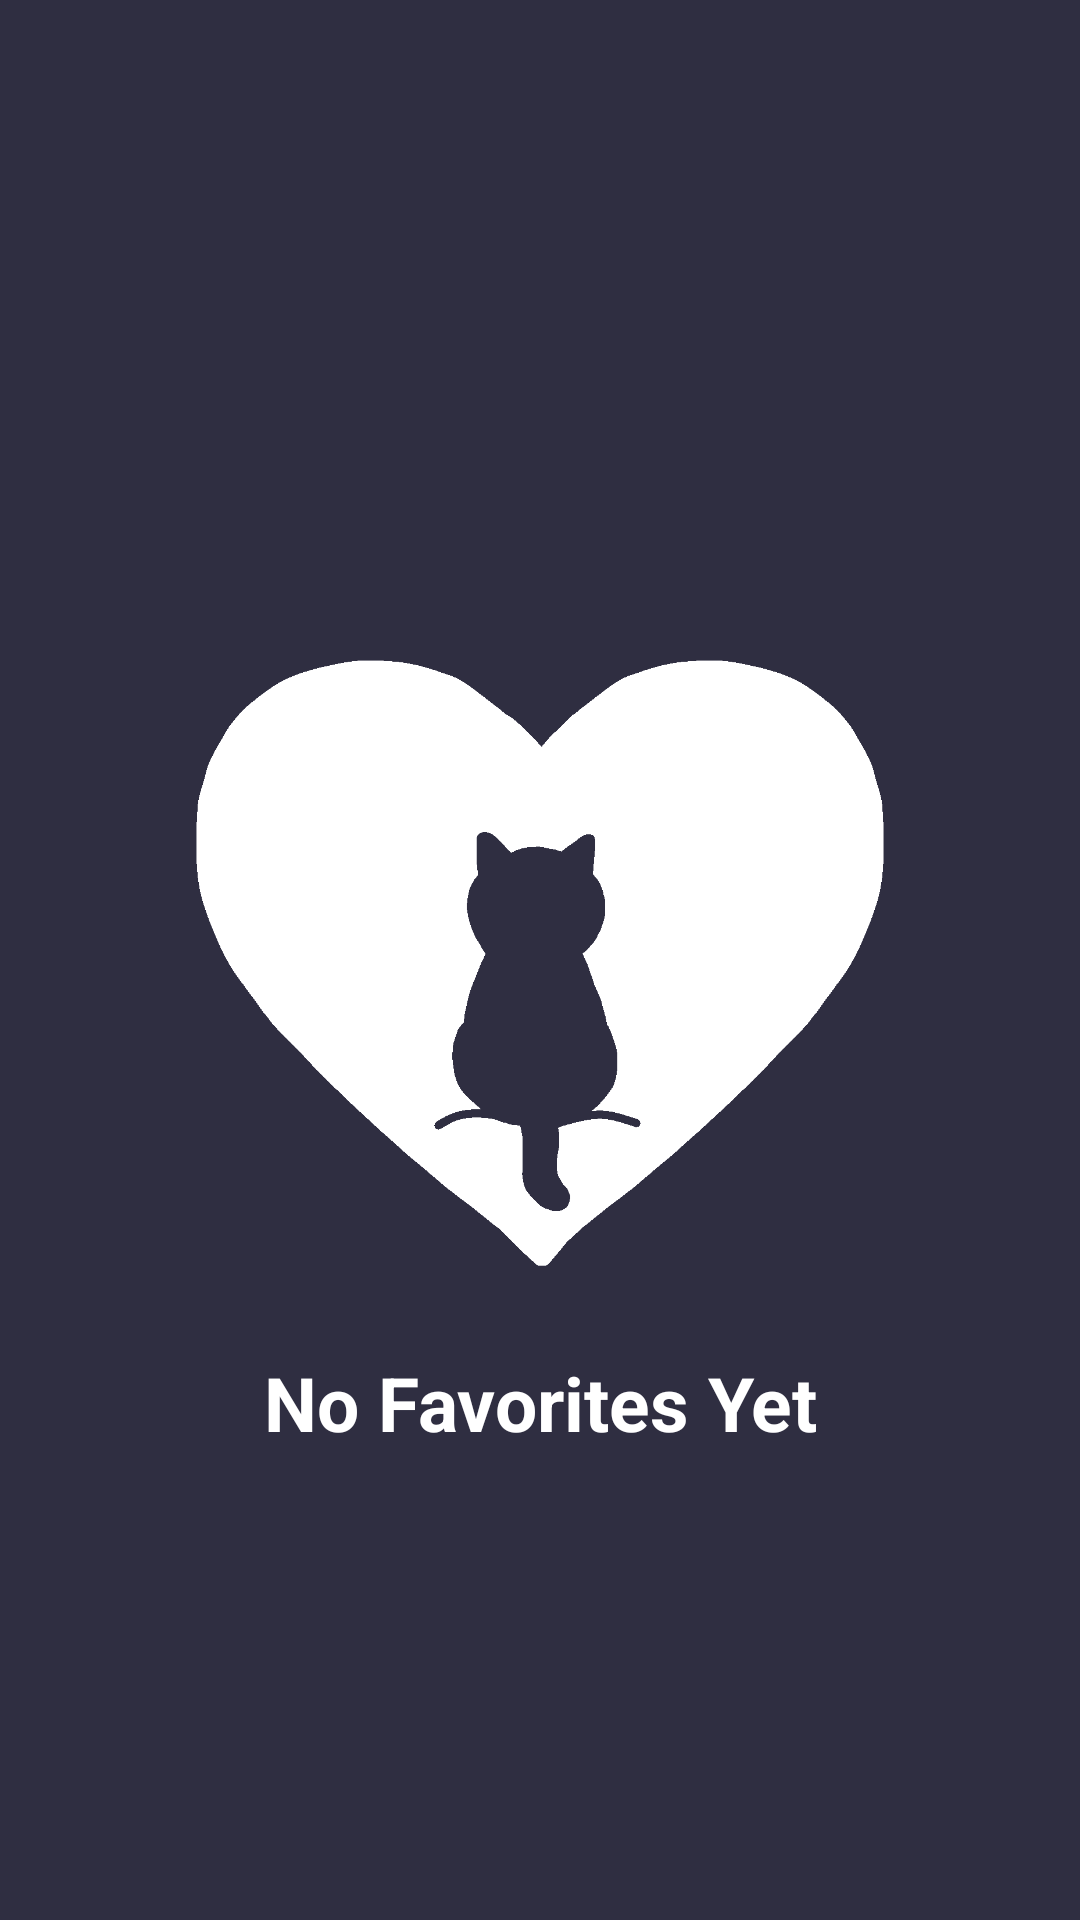

The Android layout XML behind this screen, and the referenced resources:
<!-- AndroidManifest.xml: application theme Theme.MyApplication -->
<!-- res/layout/fragment_favourite.xml -->
<?xml version="1.0" encoding="utf-8"?>
<androidx.constraintlayout.widget.ConstraintLayout xmlns:android="http://schemas.android.com/apk/res/android"
    xmlns:app="http://schemas.android.com/apk/res-auto"
    xmlns:tools="http://schemas.android.com/tools"
    android:layout_width="match_parent"
    android:layout_height="match_parent"
    android:background="@color/gunmetal"
    tools:context=".ui.favourite.FavouriteFragment">

    <ImageView
        android:id="@+id/empt_cart"
        android:layout_width="266dp"
        android:layout_height="248dp"
        android:src="@drawable/nofav"
        app:layout_constraintBottom_toBottomOf="parent"
        app:layout_constraintEnd_toEndOf="parent"
        app:layout_constraintStart_toStartOf="parent"
        app:layout_constraintTop_toTopOf="parent"
        app:layout_constraintVertical_bias="0.476" />

    <TextView
        android:id="@+id/text_cart"
        android:layout_width="match_parent"
        android:layout_height="wrap_content"
        android:layout_marginStart="8dp"
        android:layout_marginTop="16dp"
        android:layout_marginEnd="8dp"
        android:text="@string/no_fav"
        android:textStyle="bold"
        android:textAlignment="center"
        android:textSize="25sp"
        app:layout_constraintEnd_toEndOf="parent"
        app:layout_constraintStart_toStartOf="parent"
        app:layout_constraintTop_toBottomOf="@id/empt_cart"/>
</androidx.constraintlayout.widget.ConstraintLayout>
<!-- resources referenced by this layout -->
<resources>
  <color name="gunmetal">#2F2E41</color>
  <!-- drawable nofav: png bitmap (drawable, 45946 bytes) -->
  <string name="no_fav">No Favorites Yet</string>
  <style name="Theme.MyApplication" parent="Theme.MaterialComponents.DayNight.DarkActionBar">
          
          <item name="colorPrimary">@color/darkgunmetal</item>
          <item name="colorPrimaryVariant">@color/gunmetal</item>
          <item name="colorOnPrimary">@color/gunmetal</item>
          
          <item name="colorSecondary">@color/teal_200</item>
          <item name="colorSecondaryVariant">@color/teal_700</item>
          <item name="colorOnSecondary">@color/white</item>
          
          <item name="android:statusBarColor">?attr/colorPrimaryVariant</item>
          
          <item name="android:textColor">@color/white</item>
      </style>
  <color name="darkgunmetal">#23212B</color>
  <color name="teal_200">#FF03DAC5</color>
  <color name="teal_700">#FF018786</color>
  <color name="white">#FFFFFFFF</color>
</resources>
